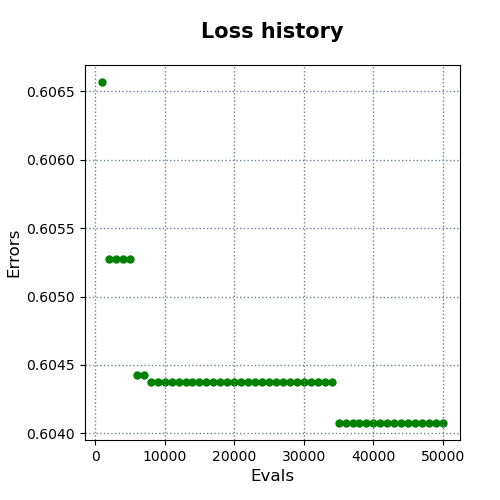

The file beside this chart, header and first rows:
evals, errors
1000, 0.6066
2000, 0.6053
3000, 0.6053
4000, 0.6053
5000, 0.6053
6000, 0.6044
7000, 0.6044
8000, 0.6044
9000, 0.6044
10000, 0.6044
11000, 0.6044
12000, 0.6044
13000, 0.6044
14000, 0.6044
15000, 0.6044
16000, 0.6044
17000, 0.6044
18000, 0.6044
19000, 0.6044
20000, 0.6044
21000, 0.6044
22000, 0.6044
23000, 0.6044
24000, 0.6044
25000, 0.6044
26000, 0.6044
27000, 0.6044
28000, 0.6044
29000, 0.6044
30000, 0.6044
31000, 0.6044
32000, 0.6044
33000, 0.6044
34000, 0.6044
35000, 0.6041
36000, 0.6041
37000, 0.6041
38000, 0.6041
39000, 0.6041
40000, 0.6041
41000, 0.6041
42000, 0.6041
43000, 0.6041
44000, 0.6041
45000, 0.6041
46000, 0.6041
47000, 0.6041
48000, 0.6041
49000, 0.6041
50000, 0.6041
